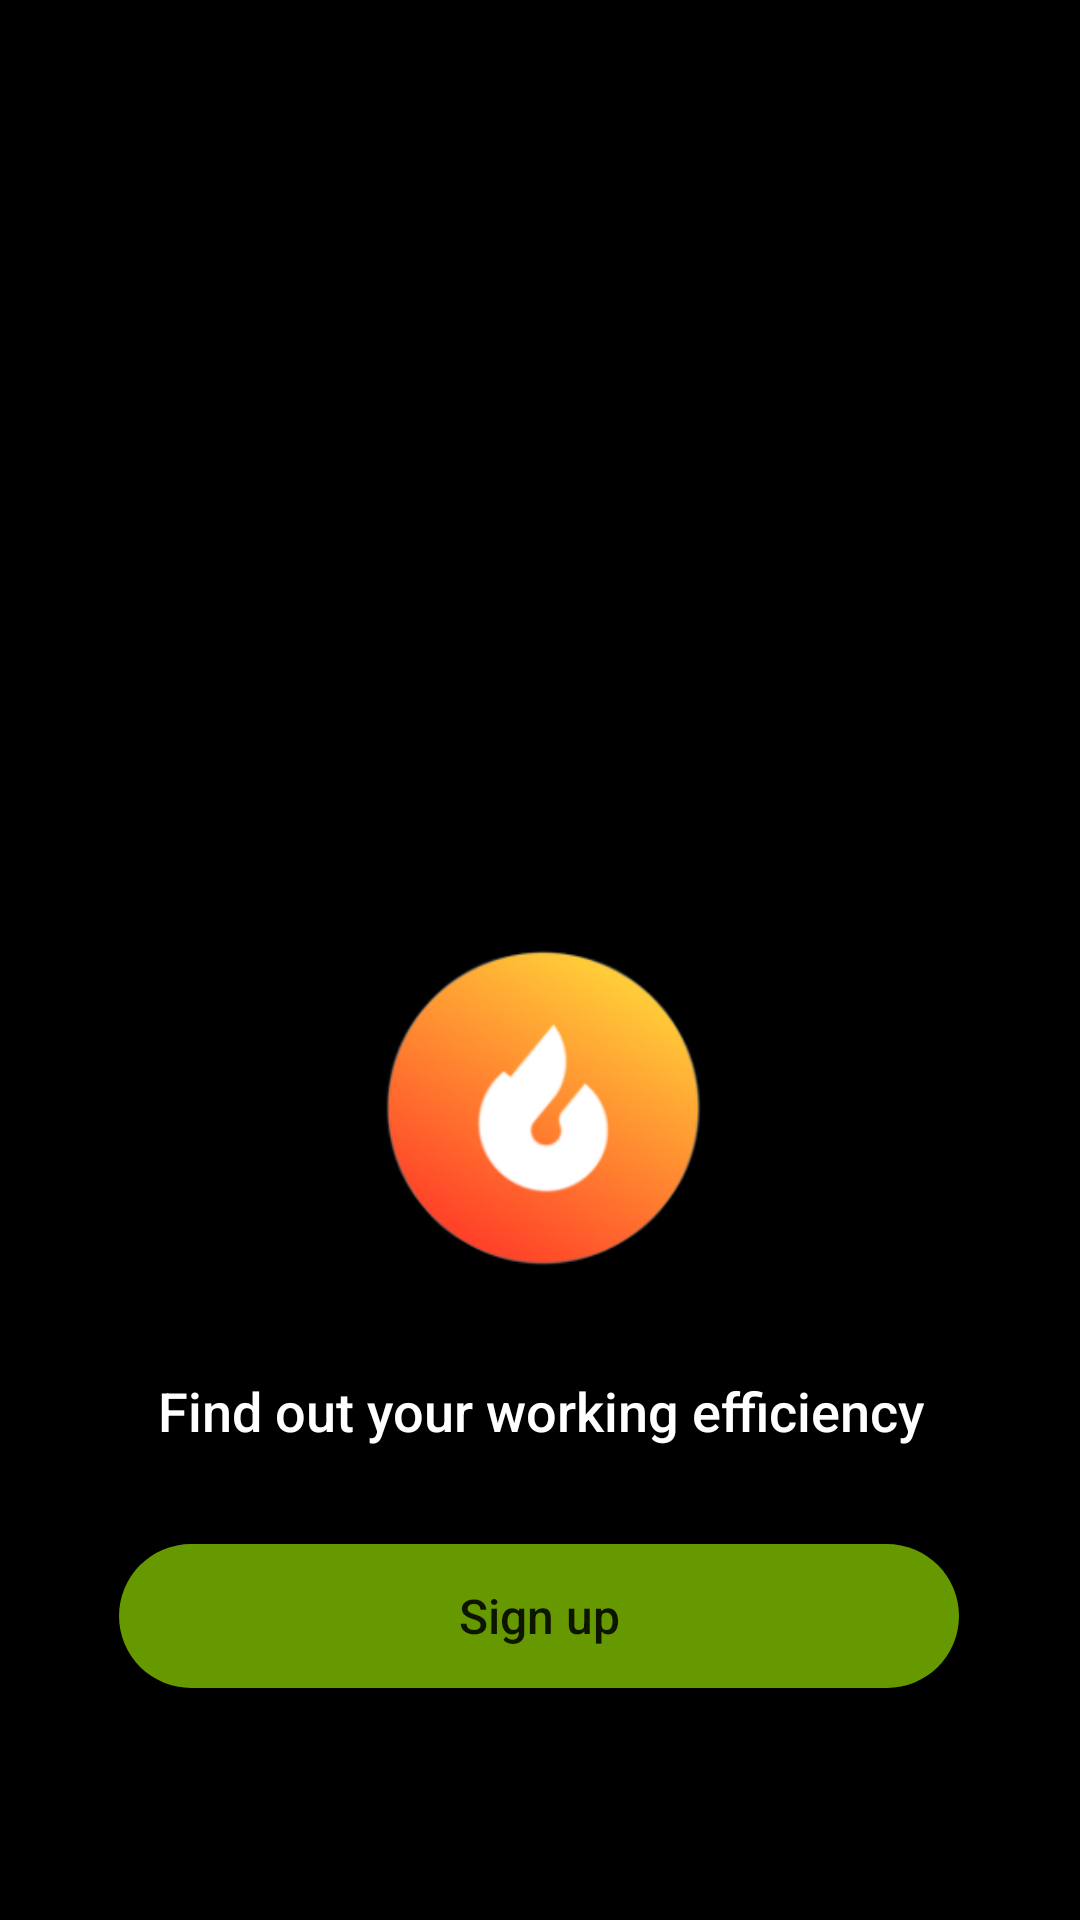

Produce the Android XML layout that renders to this screen, including the resource entries it uses.
<!-- AndroidManifest.xml: application theme Theme.OmazApp -->
<!-- res/layout/fragment_main.xml -->
<?xml version="1.0" encoding="utf-8"?>
<androidx.constraintlayout.widget.ConstraintLayout xmlns:android="http://schemas.android.com/apk/res/android"
    xmlns:app="http://schemas.android.com/apk/res-auto"
    xmlns:tools="http://schemas.android.com/tools"
    android:layout_width="match_parent"
    android:layout_height="match_parent"
    android:background="#000000"
    android:theme="@style/ThemeOverlay.AppCompat.ActionBar"
    tools:context=".fragments.MainFragment">

    <Button
        android:id="@+id/button"
        android:layout_width="280dp"
        android:layout_height="wrap_content"
        android:layout_marginTop="19dp"
        android:layout_marginBottom="80dp"
        android:background="@drawable/button_shape"
        android:text="Sign up"
        android:textAllCaps="false"
        android:textSize="16sp"
        app:backgroundTint="@android:color/holo_green_dark"
        app:layout_constraintBottom_toBottomOf="parent"
        app:layout_constraintEnd_toEndOf="parent"
        app:layout_constraintHorizontal_bias="0.496"
        app:layout_constraintStart_toStartOf="parent"
        app:layout_constraintTop_toBottomOf="@+id/textView" />

    <ImageView
        android:id="@+id/imageView"
        android:layout_width="187dp"
        android:layout_height="157dp"
        android:layout_marginTop="290dp"
        android:accessibilityHeading="false"
        app:layout_constraintEnd_toEndOf="parent"
        app:layout_constraintStart_toStartOf="parent"
        app:layout_constraintTop_toTopOf="parent"
        app:srcCompat="@drawable/screenshot_2" />

    <Button
        android:id="@+id/button2"
        style=""
        android:layout_width="wrap_content"
        android:layout_height="wrap_content"
        android:layout_marginTop="20dp"
        android:fontFamily="sans-serif-black"
        android:text="Sign in"
        android:textAllCaps="false"
        app:backgroundTint="@color/black"
        app:layout_constraintEnd_toEndOf="parent"
        app:layout_constraintHorizontal_bias="0.498"
        app:layout_constraintStart_toStartOf="parent"
        app:layout_constraintTop_toBottomOf="@+id/button" />

    <TextView
        android:id="@+id/textView"
        android:layout_width="279dp"
        android:layout_height="51dp"
        android:fontFamily="sans-serif-medium"
        android:gravity="center"
        android:maxLines="5"
        android:minLines="2"
        android:text="Find out your working efficiency"
        android:textColor="@color/white"
        android:textSize="18sp"
        app:layout_constraintBottom_toTopOf="@+id/button"
        app:layout_constraintEnd_toEndOf="parent"
        app:layout_constraintStart_toStartOf="parent"
        app:layout_constraintTop_toBottomOf="@+id/imageView" />

</androidx.constraintlayout.widget.ConstraintLayout>
<!-- resources referenced by this layout -->
<resources>
  <color name="black">#FF000000</color>
  <color name="white">#FFFFFFFF</color>
  <!-- drawable button_shape (drawable) -->
  <?xml version="1.0" encoding="utf-8"?>
  <selector xmlns:android="http://schemas.android.com/apk/res/android">
      <item android:state_pressed="false">
          <shape android:shape="rectangle">
              <solid android:color="#00ff00"/>
              <corners
                  android:bottomLeftRadius="80dp"
                  android:bottomRightRadius="80dp"
                  android:topLeftRadius="80dp"
                  android:topRightRadius="80dp"
                  />
              <gradient android:type="radial"
                  android:gradientRadius="300dp"
                  android:startColor="#41ba7a"
                  android:endColor="#00ff00"/>
          </shape>
      </item>
  </selector>
  <!-- drawable screenshot_2: png bitmap (drawable, 26917 bytes) -->
  <style name="Theme.OmazApp" parent="Theme.MaterialComponents.DayNight.NoActionBar">
          
          <item name="colorPrimary">@color/purple_500</item>
          <item name="colorPrimaryVariant">@color/purple_700</item>
          <item name="colorOnPrimary">@color/white</item>
          
          <item name="colorSecondary">@color/teal_200</item>
          <item name="colorSecondaryVariant">@color/teal_700</item>
          <item name="colorOnSecondary">@color/black</item>
          
          <item name="android:statusBarColor" tools:targetApi="l">?attr/colorPrimaryVariant</item>
          
      </style>
  <color name="purple_500">#FF6200EE</color>
  <color name="purple_700">#FF3700B3</color>
  <color name="teal_200">#FF03DAC5</color>
  <color name="teal_700">#FF018786</color>
</resources>
